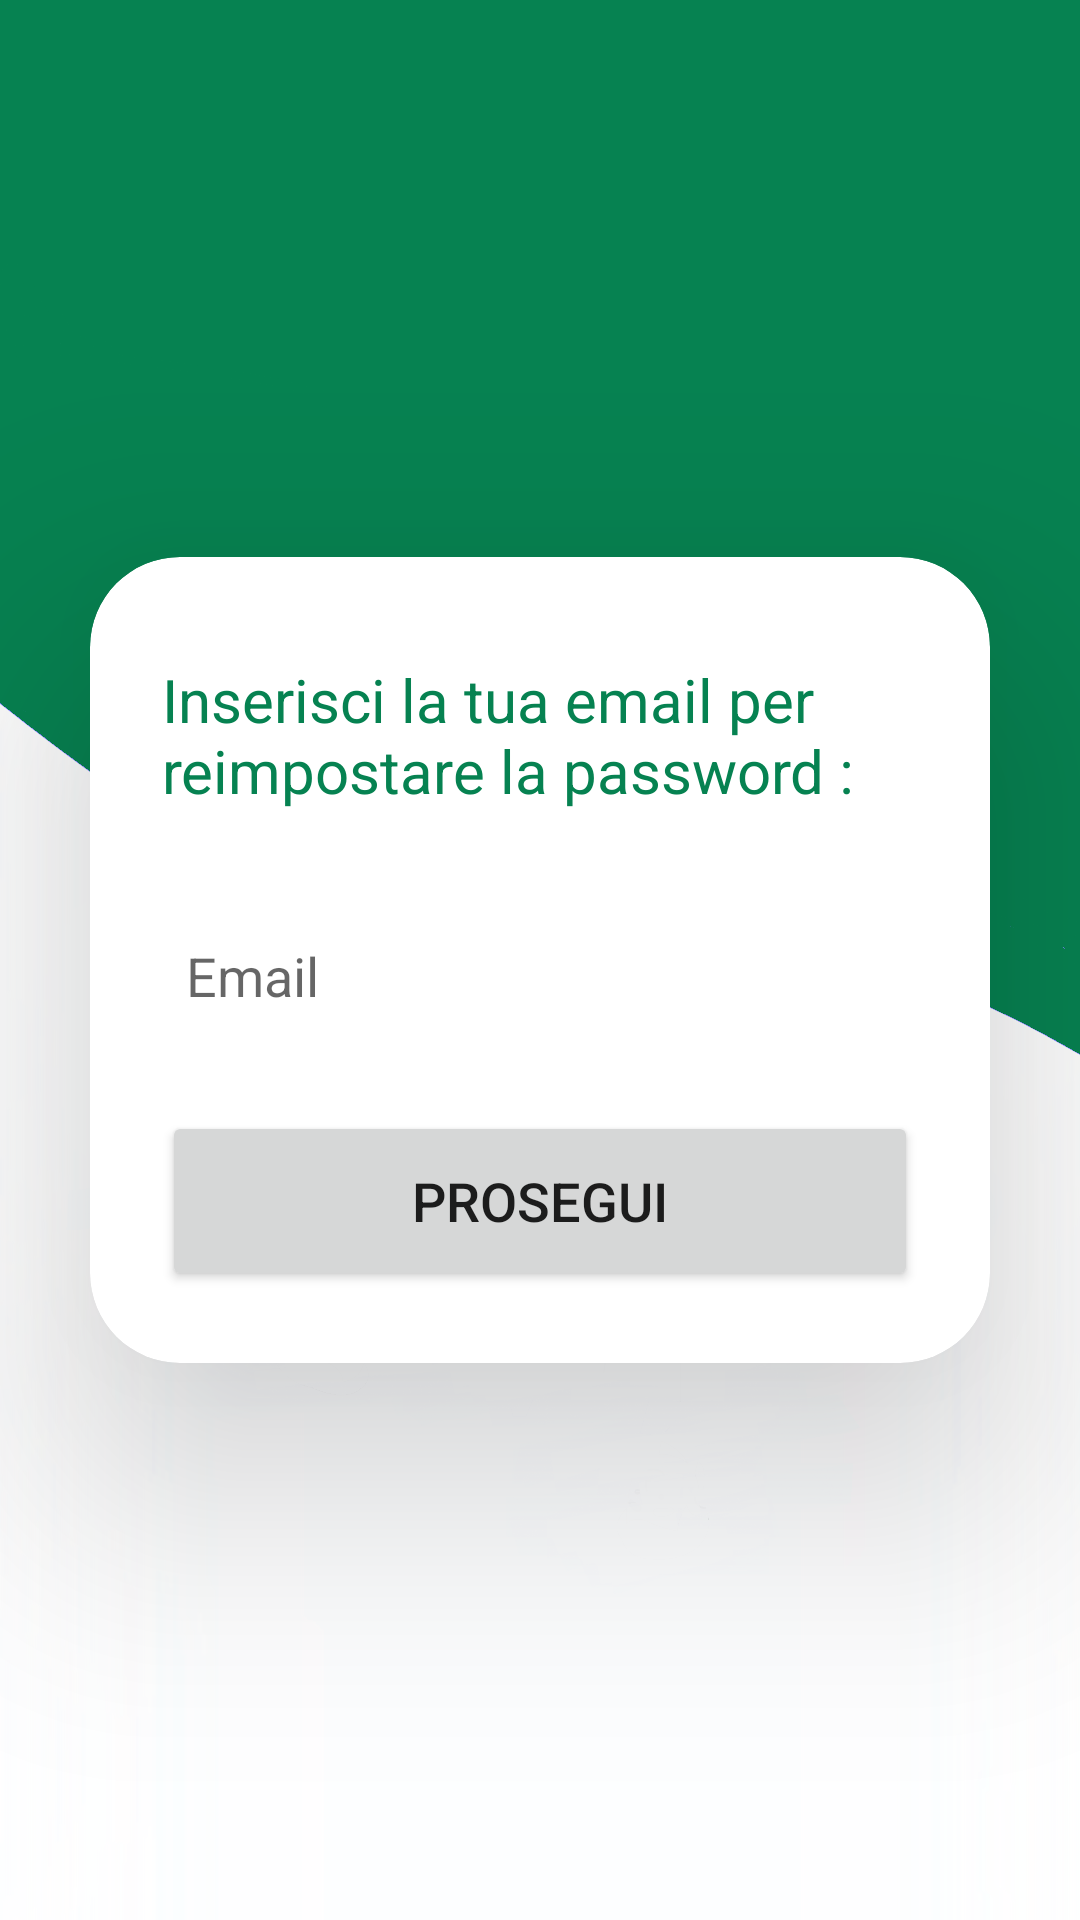

Write the Android layout XML for this screen, with the resource values it uses.
<!-- AndroidManifest.xml: application theme Theme.MyApplication -->
<!-- res/layout/activity_forgot_password.xml -->
<?xml version="1.0" encoding="utf-8"?>
<androidx.constraintlayout.widget.ConstraintLayout
    xmlns:android="http://schemas.android.com/apk/res/android"
    xmlns:app="http://schemas.android.com/apk/res-auto"
    android:layout_width="match_parent"
    android:layout_height="match_parent"
    android:background="@drawable/pagebkg">

    <androidx.cardview.widget.CardView
        android:id="@+id/cardView"
        android:layout_width="match_parent"
        android:layout_height="wrap_content"
        android:layout_margin="30dp"
        android:layout_marginTop="10dp"
        app:cardCornerRadius="30dp"
        app:cardElevation="50dp"
        app:layout_constraintBottom_toBottomOf="parent"
        app:layout_constraintEnd_toEndOf="parent"
        app:layout_constraintStart_toStartOf="parent"
        app:layout_constraintTop_toTopOf="parent">

        <LinearLayout
            android:layout_width="match_parent"
            android:layout_height="wrap_content"
            android:layout_gravity="center_horizontal"
            android:background="@drawable/lavender_border"
            android:orientation="vertical"
            android:padding="24dp">

            <TextView
                android:layout_width="wrap_content"
                android:layout_height="wrap_content"
                android:layout_gravity="end"
                android:layout_marginTop="10dp"
                android:textSize="20sp"
                android:text="@string/reimposta_password"
                android:textColor="@color/green" />

            <EditText
                android:id="@+id/inputEmail"
                android:layout_width="match_parent"
                android:layout_height="50dp"
                android:layout_marginTop="30dp"
                android:background="@drawable/lavender_border"
                android:drawableLeft="@drawable/ic_person"
                android:drawablePadding="8dp"
                android:hint="@string/email"
                android:inputType="text"
                android:padding="8dp"
                android:textColor="@color/black" />

            <Button
                android:id="@+id/btnResetPassword"
                android:layout_width="match_parent"
                android:layout_height="60dp"
                android:layout_marginTop="20dp"
                android:text="@string/prosegui"
                android:textSize="18sp"
                app:cornerRadius="20dp" />

        </LinearLayout>

    </androidx.cardview.widget.CardView>

</androidx.constraintlayout.widget.ConstraintLayout>
<!-- resources referenced by this layout -->
<resources>
  <color name="black">#FF000000</color>
  <color name="green">#068251</color>
  <!-- drawable pagebkg: png bitmap (drawable, 100849 bytes) -->
  <string name="email">Email</string>
  <string name="prosegui">Prosegui</string>
  <string name="reimposta_password">Inserisci la tua email per reimpostare la password :</string>
  <style name="Theme.MyApplication" parent="Theme.MaterialComponents.DayNight.NoActionBar">
          <item name="android:windowIsTranslucent">true</item>
          
          <item name="colorPrimary">@color/green</item>
          <item name="colorPrimaryVariant">@color/purple_700</item>
          <item name="colorOnPrimary">@color/white</item>
          
          <item name="colorSecondary">@color/teal_200</item>
          <item name="colorSecondaryVariant">@color/teal_700</item>
          <item name="colorOnSecondary">@color/black</item>
          
          <item name="android:statusBarColor">@color/green</item>
          
      </style>
  <color name="purple_700">#FF3700B3</color>
  <color name="white">#FFFFFFFF</color>
  <color name="teal_200">#FF03DAC5</color>
  <color name="teal_700">#FF018786</color>
</resources>
